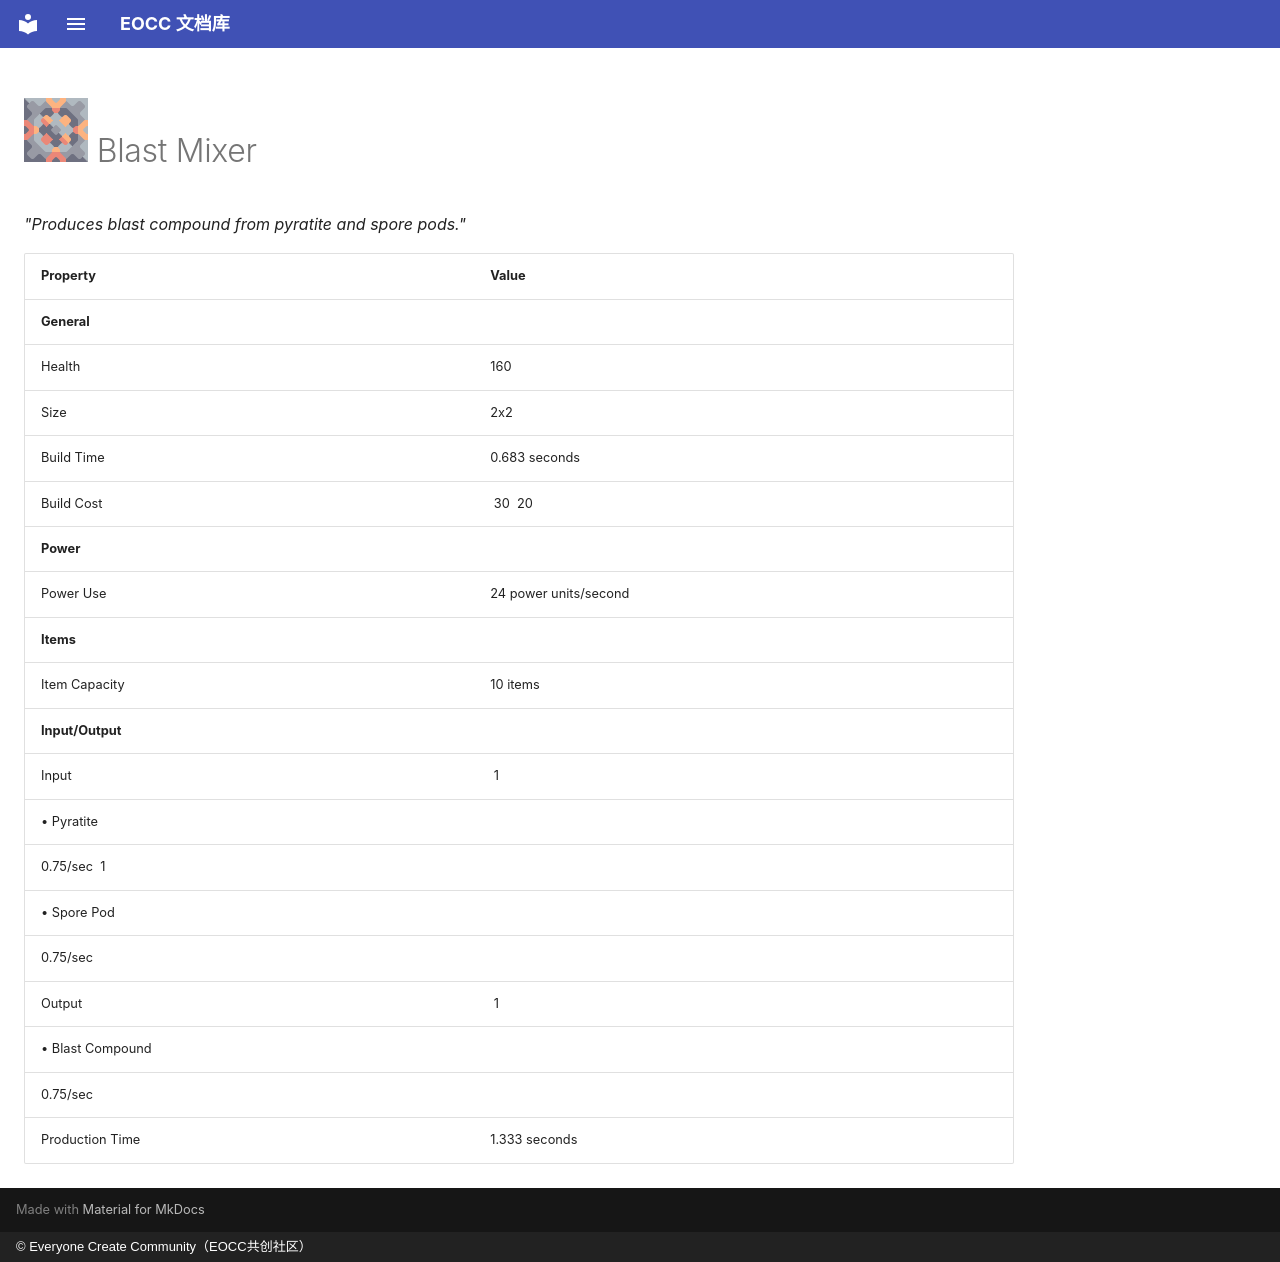

repository: eoccc/eoccc.github.io · page: wiki/mindustry/en/content/blocks/crafting/191-blast-mixer/index.html · generator: mkdocs · copyright: © Everyone Create Community（EOCC共创社区）

# <img src="../../../../../../../ext/img/mindustry/block-blast-mixer-ui.png" alt=""> Blast Mixer

*"Produces blast compound from pyratite and spore pods."*

| Property | Value |
|---|---|
| **General** |  |
| Health | 160 |
| Size | 2x2 |
| Build Time | 0.683  seconds |
| Build Cost | [<img src="../../../../../../../ext/img/mindustry/item-lead.png" alt="">](/wiki/content/items/1-lead) 30 [<img src="../../../../../../../ext/img/mindustry/item-titanium.png" alt="">](/wiki/content/items/6-titanium) 20 |
| **Power** |  |
| Power Use | 24  power units/second |
| **Items** |  |
| Item Capacity | 10  items |
| **Input/Output** |  |
| Input | [<img src="../../../../../../../ext/img/mindustry/item-pyratite.png" alt="">](/wiki/content/items/15-pyratite) 1
 • Pyratite |
| 0.75/sec [<img src="../../../../../../../ext/img/mindustry/item-spore-pod.png" alt="">](/wiki/content/items/13-spore-pod) 1
 • Spore Pod |  |
| 0.75/sec |  |
| Output | [<img src="../../../../../../../ext/img/mindustry/item-blast-compound.png" alt="">](/wiki/content/items/14-blast-compound) 1
 • Blast Compound |
| 0.75/sec |  |
| Production Time | 1.333  seconds |
